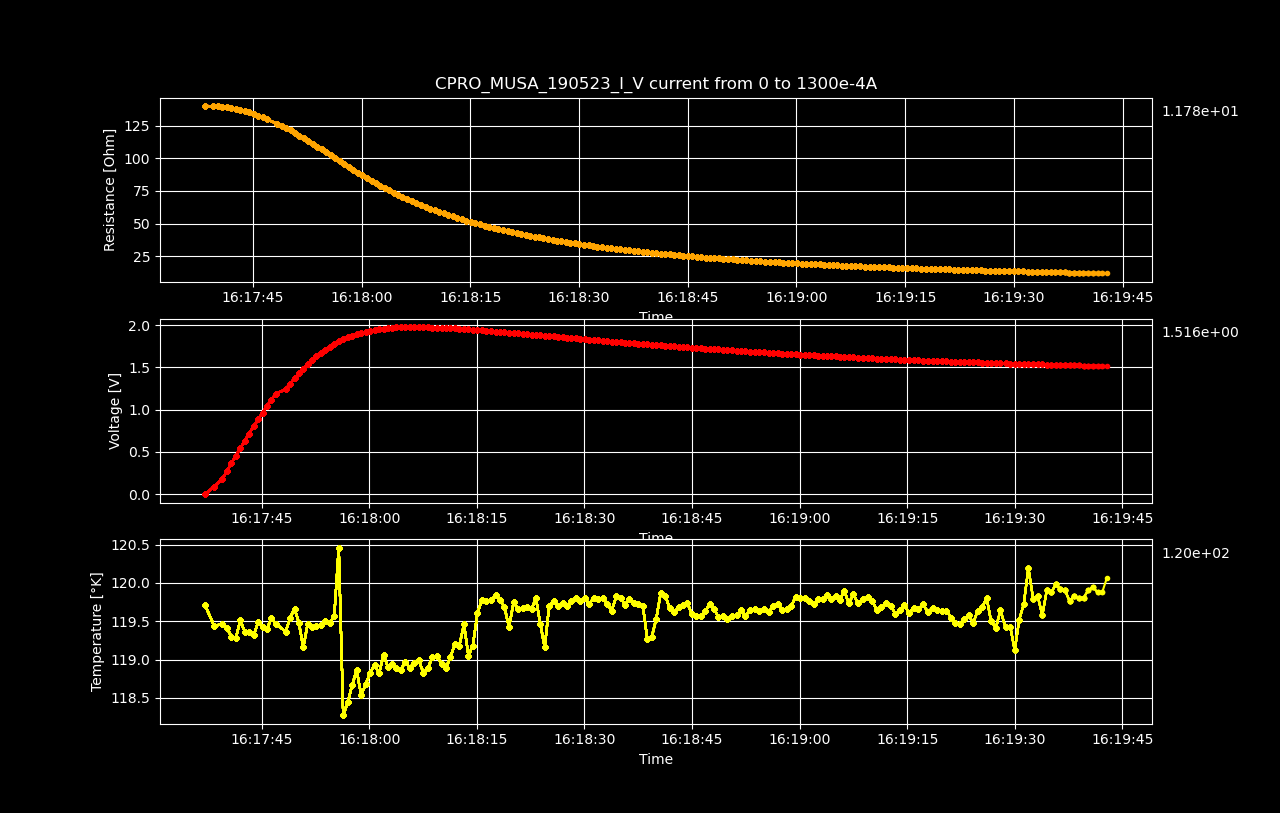

The file beside this chart, header and first rows:
Datetime, Temperature [K], Voltage [V], Resistance [𝛀], Current Source [A], Electric Field [V/cm], Restivity [𝛀 cm], Current Density [A/cm2]
2023-05-19 16:17:37.109145, 119.7, 5.76225178e-06, inf, 0.0, 9.00351840625e-05, inf, 0.0
2023-05-19 16:17:38.384702, 119.4, 0.0916, 140.2, 0.0006533, 1.431, 238.8, 0.005993
2023-05-19 16:17:39.531449, 119.5, 0.1829, 140, 0.001307, 2.858, 238.5, 0.01199
2023-05-19 16:17:40.141016, 119.4, 0.2741, 139.8, 0.00196, 4.282, 238.2, 0.01798
2023-05-19 16:17:40.760891, 119.3, 0.3645, 139.5, 0.002613, 5.696, 237.6, 0.02397
2023-05-19 16:17:41.391393, 119.3, 0.4543, 139.1, 0.003266, 7.099, 236.9, 0.02997
2023-05-19 16:17:42.017829, 119.5, 0.5431, 138.6, 0.00392, 8.486, 236, 0.03596
2023-05-19 16:17:42.630568, 119.4, 0.6308, 137.9, 0.004573, 9.856, 234.9, 0.04195
2023-05-19 16:17:43.250691, 119.4, 0.7169, 137.2, 0.005226, 11.2, 233.6, 0.04795
2023-05-19 16:17:43.874352, 119.3, 0.8014, 136.3, 0.005879, 12.52, 232.2, 0.05394
2023-05-19 16:17:44.511031, 119.5, 0.8837, 135.3, 0.006533, 13.81, 230.4, 0.05993
2023-05-19 16:17:45.121227, 119.4, 0.9638, 134.1, 0.007186, 15.06, 228.4, 0.06593
2023-05-19 16:17:45.727409, 119.4, 1.041, 132.8, 0.007839, 16.27, 226.3, 0.07192
2023-05-19 16:17:46.353797, 119.5, 1.116, 131.4, 0.008492, 17.44, 223.8, 0.07791
2023-05-19 16:17:46.968378, 119.5, 1.188, 129.9, 0.009146, 18.56, 221.2, 0.08391
2023-05-19 16:17:48.329327, 119.4, 1.239, 126.5, 0.009799, 19.36, 215.4, 0.0899
2023-05-19 16:17:48.947707, 119.5, 1.306, 125, 0.01045, 20.41, 212.9, 0.09589
2023-05-19 16:17:49.579799, 119.7, 1.369, 123.3, 0.01111, 21.39, 209.9, 0.1019
2023-05-19 16:17:50.188384, 119.5, 1.428, 121.4, 0.01176, 22.31, 206.8, 0.1079
2023-05-19 16:17:50.797414, 119.2, 1.483, 119.5, 0.01241, 23.18, 203.5, 0.1139
2023-05-19 16:17:51.403337, 119.5, 1.536, 117.5, 0.01307, 23.99, 200.2, 0.1199
2023-05-19 16:17:52.011403, 119.4, 1.585, 115.5, 0.01372, 24.76, 196.7, 0.1259
2023-05-19 16:17:52.636673, 119.4, 1.63, 113.4, 0.01437, 25.46, 193.1, 0.1319
2023-05-19 16:17:53.260683, 119.4, 1.671, 111.2, 0.01503, 26.11, 189.4, 0.1378
2023-05-19 16:17:53.895826, 119.5, 1.71, 109.1, 0.01568, 26.72, 185.8, 0.1438
2023-05-19 16:17:54.509831, 119.5, 1.744, 106.8, 0.01633, 27.25, 181.9, 0.1498
2023-05-19 16:17:55.118933, 119.6, 1.777, 104.6, 0.01698, 27.77, 178.2, 0.1558
2023-05-19 16:17:55.741408, 120.5, 1.807, 102.4, 0.01764, 28.23, 174.4, 0.1618
2023-05-19 16:17:56.365724, 118.3, 1.832, 100.2, 0.01829, 28.63, 170.6, 0.1678
2023-05-19 16:17:57.007073, 118.4, 1.854, 97.86, 0.01894, 28.97, 166.7, 0.1738
2023-05-19 16:17:57.616081, 118.7, 1.874, 95.63, 0.0196, 29.28, 162.9, 0.1798
2023-05-19 16:17:58.240630, 118.9, 1.892, 93.42, 0.02025, 29.56, 159.1, 0.1858
2023-05-19 16:17:58.865240, 118.5, 1.908, 91.26, 0.0209, 29.81, 155.4, 0.1918
2023-05-19 16:17:59.495639, 118.7, 1.921, 89.12, 0.02156, 30.02, 151.8, 0.1978
2023-05-19 16:18:00.105422, 118.8, 1.931, 86.95, 0.02221, 30.18, 148.1, 0.2038
2023-05-19 16:18:00.732993, 118.9, 1.942, 84.95, 0.02286, 30.35, 144.7, 0.2098
2023-05-19 16:18:01.375826, 118.8, 1.95, 82.9, 0.02352, 30.46, 141.2, 0.2158
2023-05-19 16:18:01.984152, 119.1, 1.956, 80.92, 0.02417, 30.56, 137.8, 0.2218
2023-05-19 16:18:02.590168, 118.9, 1.962, 79.05, 0.02482, 30.66, 134.6, 0.2277
2023-05-19 16:18:03.188008, 118.9, 1.968, 77.23, 0.02548, 30.74, 131.5, 0.2337
2023-05-19 16:18:03.790502, 118.9, 1.972, 75.48, 0.02613, 30.82, 128.5, 0.2397
2023-05-19 16:18:04.407738, 118.9, 1.975, 73.73, 0.02678, 30.86, 125.6, 0.2457
2023-05-19 16:18:05.014741, 119, 1.977, 72.04, 0.02744, 30.89, 122.7, 0.2517
2023-05-19 16:18:05.621944, 118.9, 1.978, 70.43, 0.02809, 30.91, 119.9, 0.2577
2023-05-19 16:18:06.265287, 119, 1.977, 68.79, 0.02874, 30.9, 117.2, 0.2637
2023-05-19 16:18:06.894048, 119, 1.976, 67.22, 0.0294, 30.88, 114.5, 0.2697
2023-05-19 16:18:07.548309, 118.8, 1.974, 65.69, 0.03005, 30.85, 111.9, 0.2757
2023-05-19 16:18:08.179979, 118.9, 1.973, 64.25, 0.0307, 30.82, 109.4, 0.2817
2023-05-19 16:18:08.809384, 119, 1.97, 62.82, 0.03136, 30.78, 107, 0.2877
2023-05-19 16:18:09.462115, 119.1, 1.968, 61.47, 0.03201, 30.74, 104.7, 0.2937
2023-05-19 16:18:10.076357, 118.9, 1.966, 60.18, 0.03266, 30.71, 102.5, 0.2997
2023-05-19 16:18:10.690275, 118.9, 1.964, 58.94, 0.03332, 30.68, 100.4, 0.3057
2023-05-19 16:18:11.316907, 119, 1.962, 57.77, 0.03397, 30.66, 98.38, 0.3116
2023-05-19 16:18:11.933283, 119.2, 1.96, 56.6, 0.03462, 30.62, 96.4, 0.3176
2023-05-19 16:18:12.550217, 119.2, 1.956, 55.46, 0.03528, 30.57, 94.45, 0.3236
2023-05-19 16:18:13.205273, 119.5, 1.952, 54.33, 0.03593, 30.5, 92.53, 0.3296
2023-05-19 16:18:13.824722, 119, 1.948, 53.24, 0.03658, 30.43, 90.68, 0.3356
2023-05-19 16:18:14.433536, 119.2, 1.944, 52.2, 0.03724, 30.37, 88.91, 0.3416
2023-05-19 16:18:15.079073, 119.6, 1.941, 51.22, 0.03789, 30.32, 87.24, 0.3476
2023-05-19 16:18:15.697614, 119.8, 1.936, 50.22, 0.03854, 30.25, 85.54, 0.3536
... 140 more rows
